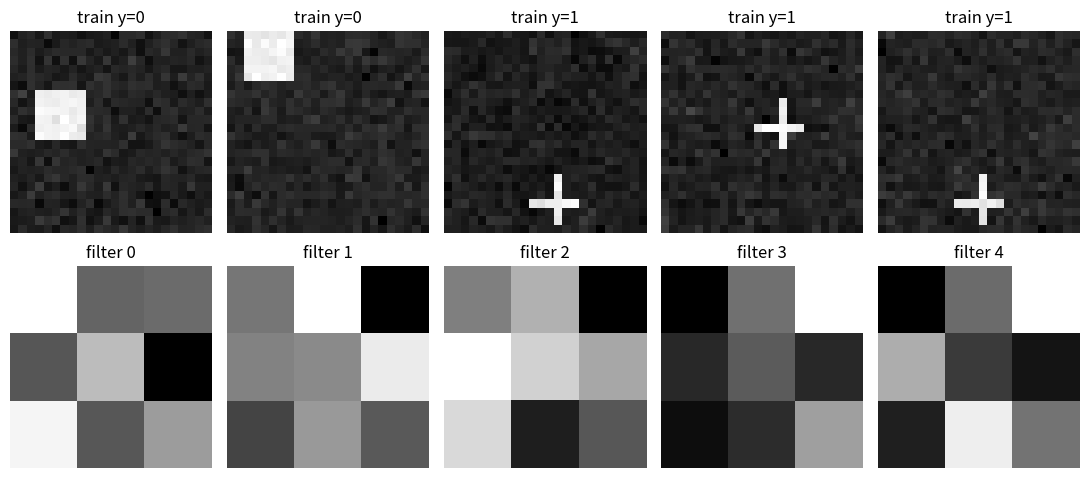

The script that saved this image: (Note: this script raises an exception after producing the figure.)
import os

import numpy as np
import matplotlib.pyplot as plt

np.random.seed(42)


# ============================================================
# im2col / col2im
# Turns sliding-window patches into columns so conv becomes one
# matmul instead of nested loops (standard cs231n formulation).
# ============================================================
def get_im2col_indices(x_shape, field_h, field_w, stride=1):
    N, C, H, W = x_shape
    out_h = (H - field_h) // stride + 1
    out_w = (W - field_w) // stride + 1

    i0 = np.repeat(np.arange(field_h), field_w)
    i0 = np.tile(i0, C)
    i1 = stride * np.repeat(np.arange(out_h), out_w)
    j0 = np.tile(np.arange(field_w), field_h * C)
    j1 = stride * np.tile(np.arange(out_w), out_h)
    i = i0.reshape(-1, 1) + i1.reshape(1, -1)
    j = j0.reshape(-1, 1) + j1.reshape(1, -1)
    k = np.repeat(np.arange(C), field_h * field_w).reshape(-1, 1)
    return k, i, j


def im2col(x, field_h, field_w, stride=1):
    k, i, j = get_im2col_indices(x.shape, field_h, field_w, stride)
    C = x.shape[1]
    cols = x[:, k, i, j]  # (N, C*field_h*field_w, out_h*out_w)
    cols = cols.transpose(1, 2, 0).reshape(field_h * field_w * C, -1)
    return cols


def col2im(cols, x_shape, field_h, field_w, stride=1):
    N, C, H, W = x_shape
    x_grad = np.zeros(x_shape, dtype=cols.dtype)
    k, i, j = get_im2col_indices(x_shape, field_h, field_w, stride)
    cols_reshaped = cols.reshape(C * field_h * field_w, -1, N).transpose(2, 0, 1)
    np.add.at(x_grad, (slice(None), k, i, j), cols_reshaped)
    return x_grad


# ============================================================
# LAYERS (same has_params convention as 04_regularization)
# ============================================================
class Conv2D:
    has_params = True

    def __init__(self, in_channels, out_channels, kernel_size, l2=0.0):
        self.k = kernel_size
        self.cout = out_channels
        scale = np.sqrt(2.0 / (in_channels * kernel_size * kernel_size))
        self.weights = np.random.randn(out_channels, in_channels, kernel_size, kernel_size) * scale
        self.bias = np.zeros((out_channels, 1))
        self.l2 = l2
        self.cache = None

    def forward(self, x, training=True):
        N, Cin, H, W = x.shape
        k = self.k
        out_h, out_w = H - k + 1, W - k + 1
        cols = im2col(x, k, k, stride=1)  # (Cin*k*k, out_h*out_w*N)
        w_col = self.weights.reshape(self.cout, -1)
        out = w_col @ cols + self.bias
        out = out.reshape(self.cout, out_h, out_w, N).transpose(3, 0, 1, 2)
        self.cache = (x.shape, cols)
        return out

    def backward(self, grad_output, lr):
        x_shape, cols = self.cache
        k = self.k
        grad_out_flat = grad_output.transpose(1, 2, 3, 0).reshape(self.cout, -1)

        grad_weights = (grad_out_flat @ cols.T).reshape(self.weights.shape) + self.l2 * self.weights
        grad_bias = grad_out_flat.sum(axis=1, keepdims=True)

        w_col = self.weights.reshape(self.cout, -1)
        grad_cols = w_col.T @ grad_out_flat
        grad_input = col2im(grad_cols, x_shape, k, k, stride=1)

        self.weights -= lr * grad_weights
        self.bias -= lr * grad_bias
        return grad_input


class MaxPool2D:
    has_params = False

    def __init__(self, size=2):
        self.size = size
        self.cache = None

    def forward(self, x, training=True):
        N, C, H, W = x.shape
        s = self.size
        out_h, out_w = H // s, W // s
        x_r = x[:, :, :out_h * s, :out_w * s].reshape(N, C, out_h, s, out_w, s)
        out = x_r.max(axis=(3, 5))
        self.cache = (x_r, out)
        return out

    def backward(self, grad_output):
        x_r, out = self.cache
        mask = (x_r == out[:, :, :, None, :, None])
        counts = mask.sum(axis=(3, 5), keepdims=True)  # split gradient evenly on ties
        grad = mask * (grad_output[:, :, :, None, :, None] / counts)
        N, C, out_h, s1, out_w, s2 = x_r.shape
        return grad.reshape(N, C, out_h * s1, out_w * s2)


class GlobalMaxPool:
    """Collapses (N,C,H,W) -> (N,C) by taking the max over all spatial positions.

    This is what makes the CNN translation-invariant: a shape detected
    anywhere in the feature map produces the same output vector.
    """

    has_params = False

    def forward(self, x, training=True):
        N, C, H, W = x.shape
        self.shape = x.shape
        flat = x.reshape(N, C, H * W)
        out = flat.max(axis=2)
        mask = (flat == out[:, :, None])
        counts = mask.sum(axis=2, keepdims=True)
        self.mask = mask / counts
        return out

    def backward(self, grad_output):
        N, C, H, W = self.shape
        return (self.mask * grad_output[:, :, None]).reshape(N, C, H, W)


class Flatten:
    has_params = False

    def forward(self, x, training=True):
        self.shape = x.shape
        return x.reshape(x.shape[0], -1)

    def backward(self, grad_output):
        return grad_output.reshape(self.shape)


class Dense:
    has_params = True

    def __init__(self, input_dim, output_dim):
        self.weights = np.random.randn(input_dim, output_dim) * np.sqrt(2.0 / input_dim)
        self.bias = np.zeros((1, output_dim))
        self.input = None

    def forward(self, x, training=True):
        self.input = x
        return np.dot(x, self.weights) + self.bias

    def backward(self, grad_output, lr):
        grad_weights = np.dot(self.input.T, grad_output)
        grad_bias = np.sum(grad_output, axis=0, keepdims=True)
        grad_input = np.dot(grad_output, self.weights.T)
        self.weights -= lr * grad_weights
        self.bias -= lr * grad_bias
        return grad_input


class ReLU:
    has_params = False

    def forward(self, x, training=True):
        self.input = x
        return np.maximum(0, x)

    def backward(self, grad_output):
        return grad_output * (self.input > 0).astype(float)


class Sigmoid:
    has_params = False

    def forward(self, x, training=True):
        self.output = 1 / (1 + np.exp(-x))
        return self.output

    def backward(self, grad_output):
        return grad_output * self.output * (1 - self.output)


class BCELoss:
    def forward(self, y_pred, y_true):
        eps = 1e-15
        yp = np.clip(y_pred, eps, 1 - eps)
        return -np.mean(y_true * np.log(yp) + (1 - y_true) * np.log(1 - yp))

    def backward(self, y_pred, y_true):
        eps = 1e-15
        yp = np.clip(y_pred, eps, 1 - eps)
        return (-(y_true / yp) + (1 - y_true) / (1 - yp)) / y_true.shape[0]


class Model:
    def __init__(self, layers):
        self.layers = layers

    def forward(self, x, training=True):
        for layer in self.layers:
            x = layer.forward(x, training)
        return x

    def backward(self, grad, lr):
        for layer in reversed(self.layers):
            grad = layer.backward(grad, lr) if layer.has_params else layer.backward(grad)


# ============================================================
# DATA: square vs plus-sign, stamped at a random position.
# Training positions come from the LEFT half of the canvas,
# test positions from the RIGHT half — a model that only
# memorizes pixel locations (the MLP baseline) cannot
# generalize across that split; a CNN with global max-pool can.
# ============================================================
CANVAS, PATCH = 24, 6


def make_shape(cls, ox, oy):
    img = np.zeros((CANVAS, CANVAS))
    if cls == 0:  # filled square
        img[oy:oy + PATCH, ox:ox + PATCH] = 1.0
    else:  # plus sign
        c = PATCH // 2
        img[oy:oy + PATCH, ox + c] = 1.0
        img[oy + c, ox:ox + PATCH] = 1.0
    return img


def make_dataset(n_per_class, ox_range, seed):
    rng = np.random.RandomState(seed)
    images, labels = [], []
    for cls in (0, 1):
        for _ in range(n_per_class):
            ox = rng.randint(ox_range[0], ox_range[1])
            oy = rng.randint(0, CANVAS - PATCH)
            img = make_shape(cls, ox, oy) + rng.randn(CANVAS, CANVAS) * 0.05
            images.append(img)
            labels.append(cls)
    X = np.array(images)[:, None, :, :]  # (N, 1, H, W)
    y = np.array(labels, dtype=float).reshape(-1, 1)
    perm = rng.permutation(len(y))
    return X[perm], y[perm]


def accuracy(model, X, y):
    preds = (model.forward(X, training=False) >= 0.5).astype(int)
    return np.mean(preds == y)


def train_model(model, X, y, loss_fn, epochs, lr):
    for _ in range(epochs):
        y_pred = model.forward(X, training=True)
        grad = loss_fn.backward(y_pred, y)
        model.backward(grad, lr)


if __name__ == "__main__":
    print("=" * 60)
    print("CNN FROM SCRATCH WITH NUMPY (im2col conv2d + max-pool)")
    print("=" * 60)

    # Train shapes stamped in x in [0,12); test shapes stamped in x in [14,18] — disjoint ranges.
    X_train, y_train = make_dataset(n_per_class=30, ox_range=(0, 12), seed=42)
    X_test, y_test = make_dataset(n_per_class=30, ox_range=(14, CANVAS - PATCH + 1), seed=7)
    print(f"Train: {len(y_train)} images, shapes at x-offset [0,12) | Test: {len(y_test)} images, x-offset [14,18]")

    loss_fn = BCELoss()
    epochs, lr = 300, 0.03

    np.random.seed(1)
    cnn = Model([
        Conv2D(1, 8, 3), ReLU(), MaxPool2D(2),      # 24x24 -> 22x22 -> 11x11
        Conv2D(8, 16, 3), ReLU(), GlobalMaxPool(),  # 11x11 -> 9x9 -> 16
        Dense(16, 1), Sigmoid(),
    ])
    train_model(cnn, X_train, y_train, loss_fn, epochs, lr)
    cnn_train_acc = accuracy(cnn, X_train, y_train)
    cnn_test_acc = accuracy(cnn, X_test, y_test)

    np.random.seed(1)
    mlp = Model([
        Flatten(), Dense(CANVAS * CANVAS, 64), ReLU(),
        Dense(64, 1), Sigmoid(),
    ])
    train_model(mlp, X_train, y_train, loss_fn, epochs, lr)
    mlp_train_acc = accuracy(mlp, X_train, y_train)
    mlp_test_acc = accuracy(mlp, X_test, y_test)

    print(f"\n{'Model':<25}{'Train Acc':<12}{'Test Acc (unseen positions)'}")
    print(f"{'CNN (conv+global pool)':<25}{cnn_train_acc:<12.2%}{cnn_test_acc:.2%}")
    print(f"{'MLP (flatten+dense)':<25}{mlp_train_acc:<12.2%}{mlp_test_acc:.2%}")

    assert cnn_train_acc > 0.9, "CNN failed to fit training data — check conv/pool forward+backward"
    assert cnn_test_acc > mlp_test_acc + 0.1, "CNN did not generalize across positions better than the MLP baseline"

    # Visualize a few samples and the learned first-layer filters.
    fig, axes = plt.subplots(2, 5, figsize=(11, 5))
    for i in range(5):
        axes[0, i].imshow(X_train[i, 0], cmap="gray")
        axes[0, i].set_title(f"train y={int(y_train[i, 0])}")
        axes[0, i].axis("off")
    for i in range(5):
        axes[1, i].imshow(cnn.layers[0].weights[i, 0], cmap="gray")
        axes[1, i].set_title(f"filter {i}")
        axes[1, i].axis("off")
    plt.tight_layout()
    out_path = os.path.join(os.path.dirname(__file__), "cnn_filters.png")
    plt.savefig(out_path, dpi=150)
    print(f"\nSample images + learned filters saved to: {out_path}")
